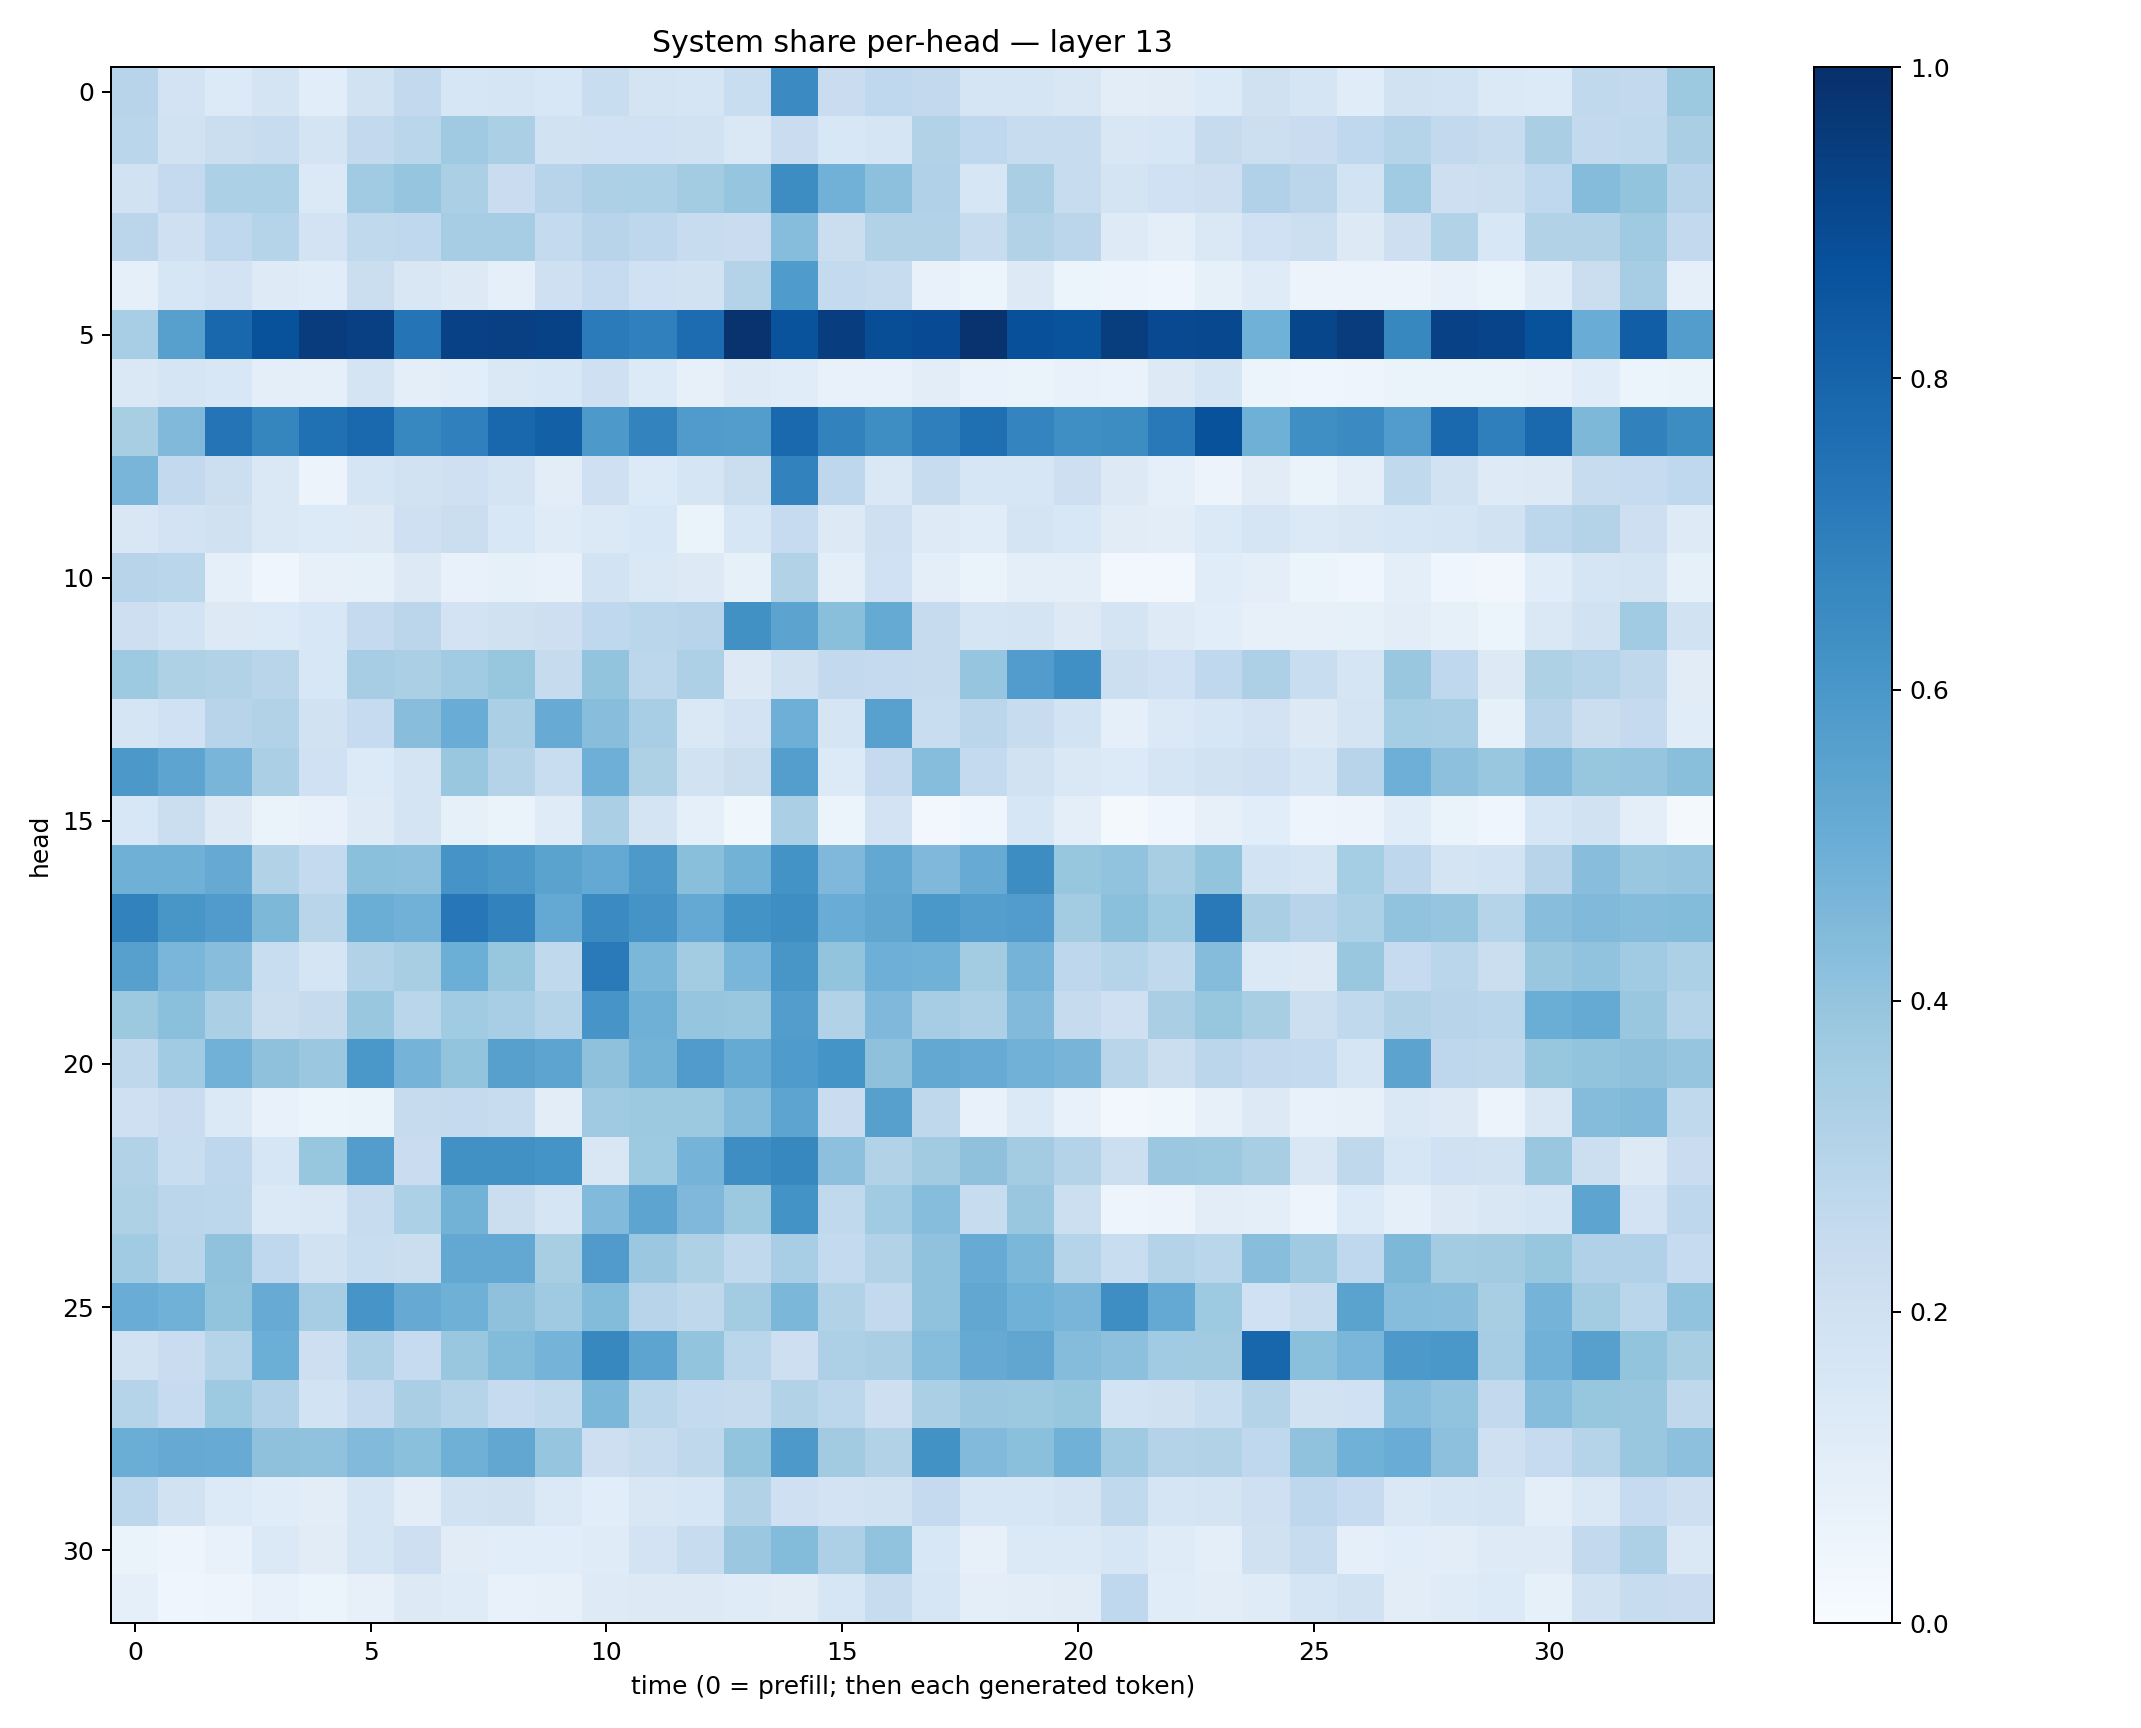

The data file committed next to this chart (first rows):
0.29580665, 0.18271507, 0.1332794, 0.17726368, 0.10596334, 0.19475247, 0.25994796, 0.16346669, 0.16639404, 0.15243052, 0.23433991, 0.17201643, 0.17081591, 0.23347332, 0.6511125, 0.22881243, 0.26665825, 0.25947562, 0.17028874, 0.16728625, 0.15123442, 0.10529776, 0.10960163, 0.13423337
0.2877, 0.1882, 0.2238, 0.2366, 0.1748, 0.2583, 0.2889, 0.3695, 0.3353, 0.1898, 0.202, 0.203, 0.1916, 0.1415, 0.2301, 0.1529, 0.1708, 0.3111, 0.2688, 0.2407, 0.24, 0.1515, 0.1578, 0.2435
0.1904, 0.2524, 0.3316, 0.3301, 0.1395, 0.3653, 0.3982, 0.3343, 0.2284, 0.2938, 0.327, 0.3296, 0.3561, 0.3947, 0.6424, 0.4837, 0.4172, 0.3182, 0.1634, 0.3381, 0.2369, 0.1782, 0.2011, 0.2147
0.2836, 0.2098, 0.2657, 0.2975, 0.1803, 0.2654, 0.2689, 0.3491, 0.3506, 0.2569, 0.2934, 0.276, 0.2352, 0.2284, 0.4305, 0.2196, 0.3147, 0.3148, 0.2347, 0.3117, 0.2828, 0.1218, 0.1003, 0.1481
0.08988, 0.1579, 0.1815, 0.1211, 0.117, 0.2208, 0.1491, 0.131, 0.08849, 0.2051, 0.2482, 0.2015, 0.1948, 0.3054, 0.584, 0.255, 0.2387, 0.07313, 0.05312, 0.1312, 0.05233, 0.04958, 0.04204, 0.08354
0.3463, 0.5586, 0.788, 0.8676, 0.9498, 0.9365, 0.7346, 0.9315, 0.9363, 0.9262, 0.7105, 0.6908, 0.7659, 0.9849, 0.8665, 0.9443, 0.8851, 0.8913, 0.986, 0.8786, 0.8648, 0.9463, 0.9011, 0.9052
0.1458, 0.1659, 0.1528, 0.09991, 0.09186, 0.1775, 0.09633, 0.1063, 0.1444, 0.1552, 0.2038, 0.136, 0.08056, 0.1243, 0.1144, 0.07482, 0.07341, 0.1036, 0.06787, 0.06566, 0.07236, 0.06721, 0.1263, 0.165
0.3408, 0.4468, 0.7349, 0.6703, 0.7527, 0.7792, 0.6647, 0.6897, 0.786, 0.8142, 0.5923, 0.6777, 0.5799, 0.5736, 0.7823, 0.6826, 0.6383, 0.6945, 0.7555, 0.6739, 0.6365, 0.6437, 0.7155, 0.8693
0.4668, 0.2603, 0.2167, 0.1484, 0.05605, 0.1682, 0.1931, 0.2067, 0.1744, 0.1022, 0.2107, 0.1365, 0.1645, 0.2252, 0.6806, 0.2752, 0.1435, 0.242, 0.1613, 0.1601, 0.2115, 0.1301, 0.0915, 0.05619
0.1517, 0.1805, 0.1965, 0.1408, 0.1333, 0.1309, 0.2033, 0.2216, 0.1552, 0.1207, 0.1379, 0.1525, 0.06594, 0.1574, 0.2482, 0.1273, 0.2087, 0.1238, 0.1146, 0.1745, 0.153, 0.1127, 0.1037, 0.1377
0.2932, 0.2889, 0.09027, 0.04008, 0.08115, 0.08454, 0.1257, 0.07372, 0.08461, 0.07161, 0.1868, 0.1425, 0.128, 0.08283, 0.3103, 0.09866, 0.2014, 0.09743, 0.06527, 0.1013, 0.09788, 0.02456, 0.02554, 0.1135
0.212, 0.1862, 0.1303, 0.1347, 0.1559, 0.2519, 0.2816, 0.1834, 0.198, 0.2131, 0.2666, 0.289, 0.2964, 0.6284, 0.5453, 0.4234, 0.5171, 0.2457, 0.1688, 0.1756, 0.1283, 0.1749, 0.1214, 0.1083
0.3733, 0.3215, 0.3139, 0.2917, 0.1532, 0.351, 0.3324, 0.3661, 0.3918, 0.2423, 0.4022, 0.2785, 0.3246, 0.1301, 0.1992, 0.2596, 0.2516, 0.2454, 0.3957, 0.5767, 0.6293, 0.2175, 0.2, 0.2663
0.1653, 0.2014, 0.2937, 0.3109, 0.1941, 0.2464, 0.4263, 0.5075, 0.3358, 0.5079, 0.4258, 0.347, 0.1446, 0.1797, 0.4924, 0.1685, 0.5579, 0.2307, 0.2828, 0.2367, 0.1853, 0.09096, 0.1401, 0.1637
0.5958, 0.5416, 0.4656, 0.3327, 0.201, 0.1357, 0.1728, 0.3891, 0.3084, 0.2335, 0.4938, 0.3229, 0.1907, 0.2237, 0.5703, 0.1345, 0.2533, 0.4319, 0.2553, 0.1897, 0.1448, 0.136, 0.1665, 0.1929
0.1525, 0.2228, 0.1305, 0.06412, 0.07167, 0.1229, 0.1754, 0.0856, 0.06626, 0.1204, 0.3334, 0.1771, 0.08851, 0.0365, 0.3323, 0.0514, 0.1812, 0.02433, 0.04597, 0.1629, 0.09621, 0.02026, 0.04003, 0.07903
0.4892, 0.4887, 0.5137, 0.3086, 0.255, 0.4197, 0.4159, 0.6105, 0.5954, 0.5488, 0.523, 0.5917, 0.4236, 0.4784, 0.6185, 0.4511, 0.525, 0.451, 0.5083, 0.6421, 0.3918, 0.403, 0.3426, 0.4017
0.6816, 0.6031, 0.579, 0.4563, 0.2904, 0.5004, 0.4829, 0.7234, 0.682, 0.523, 0.6508, 0.6096, 0.5204, 0.6197, 0.6393, 0.5047, 0.5328, 0.6015, 0.5692, 0.5767, 0.3567, 0.4215, 0.3723, 0.7158
0.5615, 0.463, 0.4277, 0.2319, 0.1694, 0.3156, 0.3416, 0.4988, 0.3929, 0.265, 0.7123, 0.4599, 0.3573, 0.4631, 0.6033, 0.4015, 0.4938, 0.4875, 0.3581, 0.4728, 0.2741, 0.3045, 0.262, 0.4374
0.3752, 0.4198, 0.3326, 0.221, 0.2425, 0.3882, 0.2855, 0.3651, 0.3476, 0.3013, 0.6066, 0.4905, 0.3947, 0.3877, 0.5717, 0.3126, 0.4528, 0.3494, 0.3271, 0.4446, 0.2439, 0.2042, 0.3381, 0.3936
0.2733, 0.3648, 0.4832, 0.4122, 0.3798, 0.6008, 0.4754, 0.4011, 0.5622, 0.5394, 0.4102, 0.4767, 0.5783, 0.519, 0.5838, 0.6137, 0.4104, 0.5272, 0.5107, 0.4821, 0.4717, 0.2899, 0.2255, 0.2817
0.205, 0.2289, 0.1404, 0.07649, 0.0523, 0.06255, 0.246, 0.2511, 0.2393, 0.1039, 0.3704, 0.3782, 0.3776, 0.4365, 0.5393, 0.2291, 0.5608, 0.2732, 0.07166, 0.1393, 0.07772, 0.02579, 0.03856, 0.08016
0.3105, 0.2332, 0.2739, 0.1569, 0.3929, 0.5718, 0.2295, 0.6258, 0.6288, 0.6162, 0.1518, 0.3744, 0.4734, 0.6378, 0.6619, 0.4165, 0.3156, 0.3625, 0.4105, 0.3564, 0.3081, 0.2163, 0.3818, 0.3759
0.3239, 0.2828, 0.2784, 0.1377, 0.1423, 0.2382, 0.3302, 0.4789, 0.2197, 0.1657, 0.4433, 0.5403, 0.4505, 0.3772, 0.6187, 0.2632, 0.3657, 0.4317, 0.2399, 0.3902, 0.2153, 0.04916, 0.058, 0.1053
0.3663, 0.2927, 0.408, 0.2686, 0.1894, 0.2322, 0.2193, 0.5239, 0.5237, 0.3428, 0.5802, 0.3826, 0.3235, 0.2629, 0.3474, 0.2557, 0.3091, 0.407, 0.508, 0.4607, 0.303, 0.2305, 0.305, 0.2887
0.5078, 0.4873, 0.3988, 0.5099, 0.3512, 0.6083, 0.5132, 0.4884, 0.4105, 0.3696, 0.4413, 0.293, 0.2698, 0.3562, 0.4579, 0.3154, 0.258, 0.4092, 0.5306, 0.4881, 0.4651, 0.6394, 0.5234, 0.3735
0.1902, 0.2281, 0.2974, 0.4996, 0.2136, 0.3256, 0.2493, 0.3849, 0.4391, 0.475, 0.6637, 0.54, 0.3998, 0.2878, 0.2112, 0.3269, 0.3371, 0.4302, 0.5155, 0.5313, 0.4338, 0.415, 0.3633, 0.3599
0.2986, 0.2477, 0.3716, 0.3186, 0.1867, 0.2525, 0.3371, 0.2974, 0.247, 0.264, 0.4586, 0.2882, 0.254, 0.2432, 0.3128, 0.2775, 0.214, 0.3335, 0.3798, 0.3774, 0.3915, 0.1865, 0.1989, 0.2308
0.5004, 0.5143, 0.5083, 0.4122, 0.4086, 0.4414, 0.421, 0.4886, 0.531, 0.395, 0.2129, 0.2376, 0.2702, 0.3986, 0.59, 0.3626, 0.3118, 0.6224, 0.4427, 0.4186, 0.487, 0.37, 0.3047, 0.3135
0.2812, 0.1952, 0.1344, 0.1162, 0.1038, 0.1649, 0.1018, 0.1923, 0.1961, 0.1388, 0.1086, 0.1523, 0.1638, 0.3122, 0.2074, 0.183, 0.1887, 0.2526, 0.1635, 0.1632, 0.1734, 0.2622, 0.1646, 0.1732
0.06542, 0.04923, 0.07515, 0.137, 0.1124, 0.1657, 0.212, 0.112, 0.1083, 0.1062, 0.1187, 0.1805, 0.2359, 0.3826, 0.4376, 0.3255, 0.4058, 0.1545, 0.08049, 0.139, 0.1393, 0.1568, 0.1182, 0.0988
0.08954, 0.04417, 0.0506, 0.07065, 0.06198, 0.08172, 0.1288, 0.12, 0.0742, 0.08085, 0.1226, 0.1307, 0.1252, 0.1183, 0.1115, 0.164, 0.2378, 0.1611, 0.09948, 0.1019, 0.1097, 0.2666, 0.1172, 0.104
